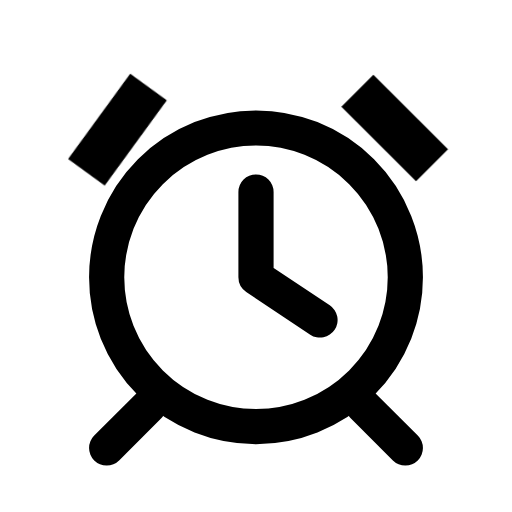
t = 0.00 s
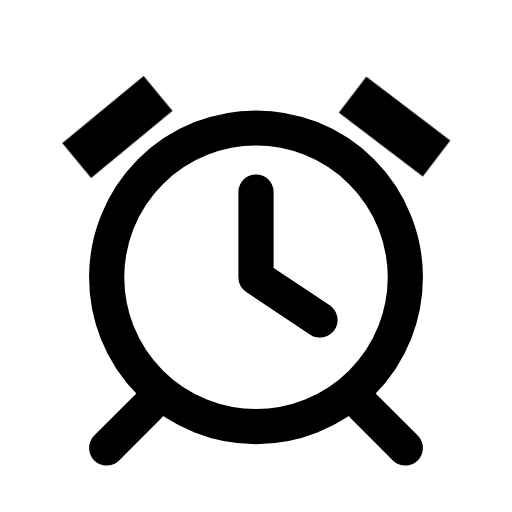
t = 0.16 s
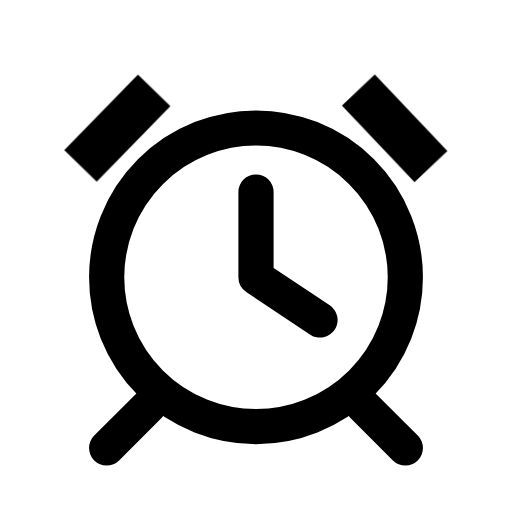
t = 0.34 s
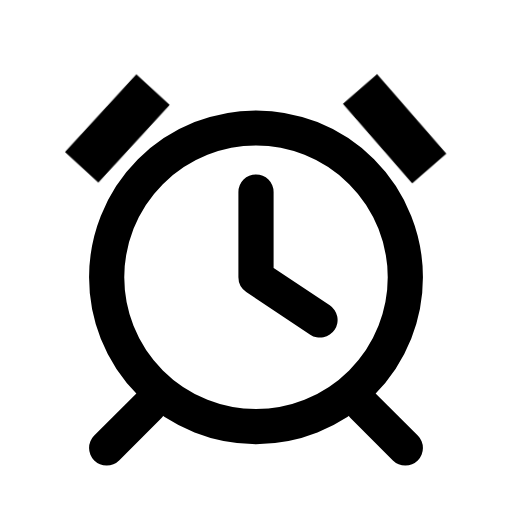
t = 0.46 s
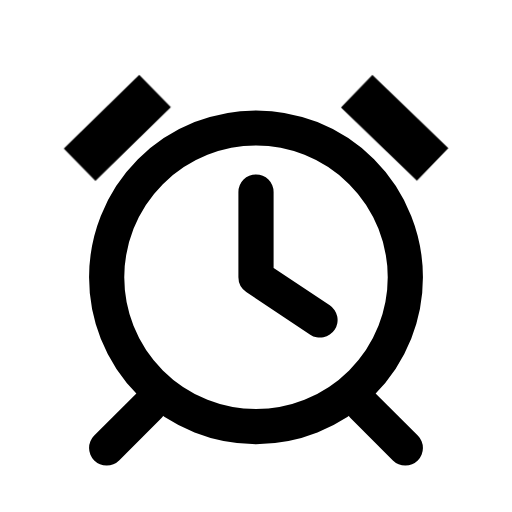
t = 0.66 s
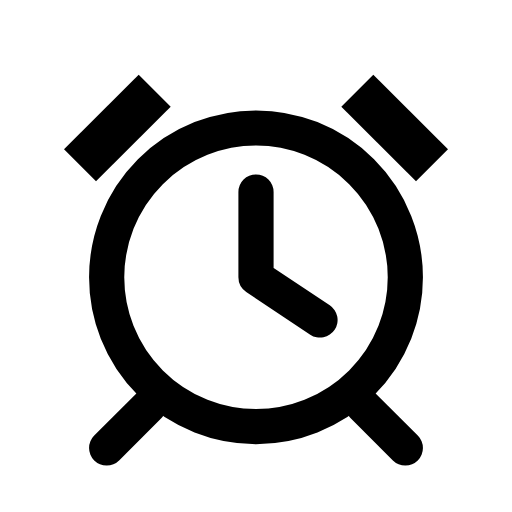
t = 0.80 s

The animated SVG that drew these frames (rendered in a browser with its animation timeline set to each time). Animation: 2 CSS @keyframes rules; one cycle of 0.80 s.

<svg xmlns="http://www.w3.org/2000/svg" width="24" height="24" viewBox="0 0 24 24" fill="none" role="img" aria-label="Alarm" class="ecui-alarm-mono-motion">
<title>Alarm</title>
<desc>The paired alarm bells rock once on their mounts.</desc>
<style>@media(prefers-reduced-motion:no-preference){.ecui-alarm-mono-motion .p2{transform-box:view-box;transform-origin:6px 6px;animation:ecui-alarm-mono-motion-p2 800ms cubic-bezier(.3,0,.2,1) 1 backwards}@keyframes ecui-alarm-mono-motion-p2{0%{transform:rotate(-9deg)}26%{transform:rotate(6deg)}58%{transform:rotate(-2.5deg)}82%{transform:rotate(0.6deg)}100%{transform:rotate(0deg)}}.ecui-alarm-mono-motion .p3{transform-box:view-box;transform-origin:18px 6px;animation:ecui-alarm-mono-motion-p3 800ms cubic-bezier(.3,0,.2,1) 1 backwards}@keyframes ecui-alarm-mono-motion-p3{0%{transform:rotate(0deg)}26%{transform:rotate(-8deg)}58%{transform:rotate(4deg)}82%{transform:rotate(-1deg)}100%{transform:rotate(0deg)}}}</style>
<path class="p0" d="M5 13a7 7 0 1 0 14 0a7 7 0 1 0 -14 0Z" fill="none" stroke="currentColor" stroke-width="1.65" stroke-linecap="round" stroke-linejoin="round"/>
<path class="p1" d="M12 9V13L15 15M7 19L5 21M17 19L19 21" fill="none" stroke="currentColor" stroke-width="1.65" stroke-linecap="round" stroke-linejoin="round"/>
<path class="p2" d="M3 7L6.5 3.5L8 5L4.5 8.5Z" fill="currentColor"/>
<path class="p3" d="M16 5L17.5 3.5L21 7L19.5 8.5Z" fill="currentColor"/>
</svg>
